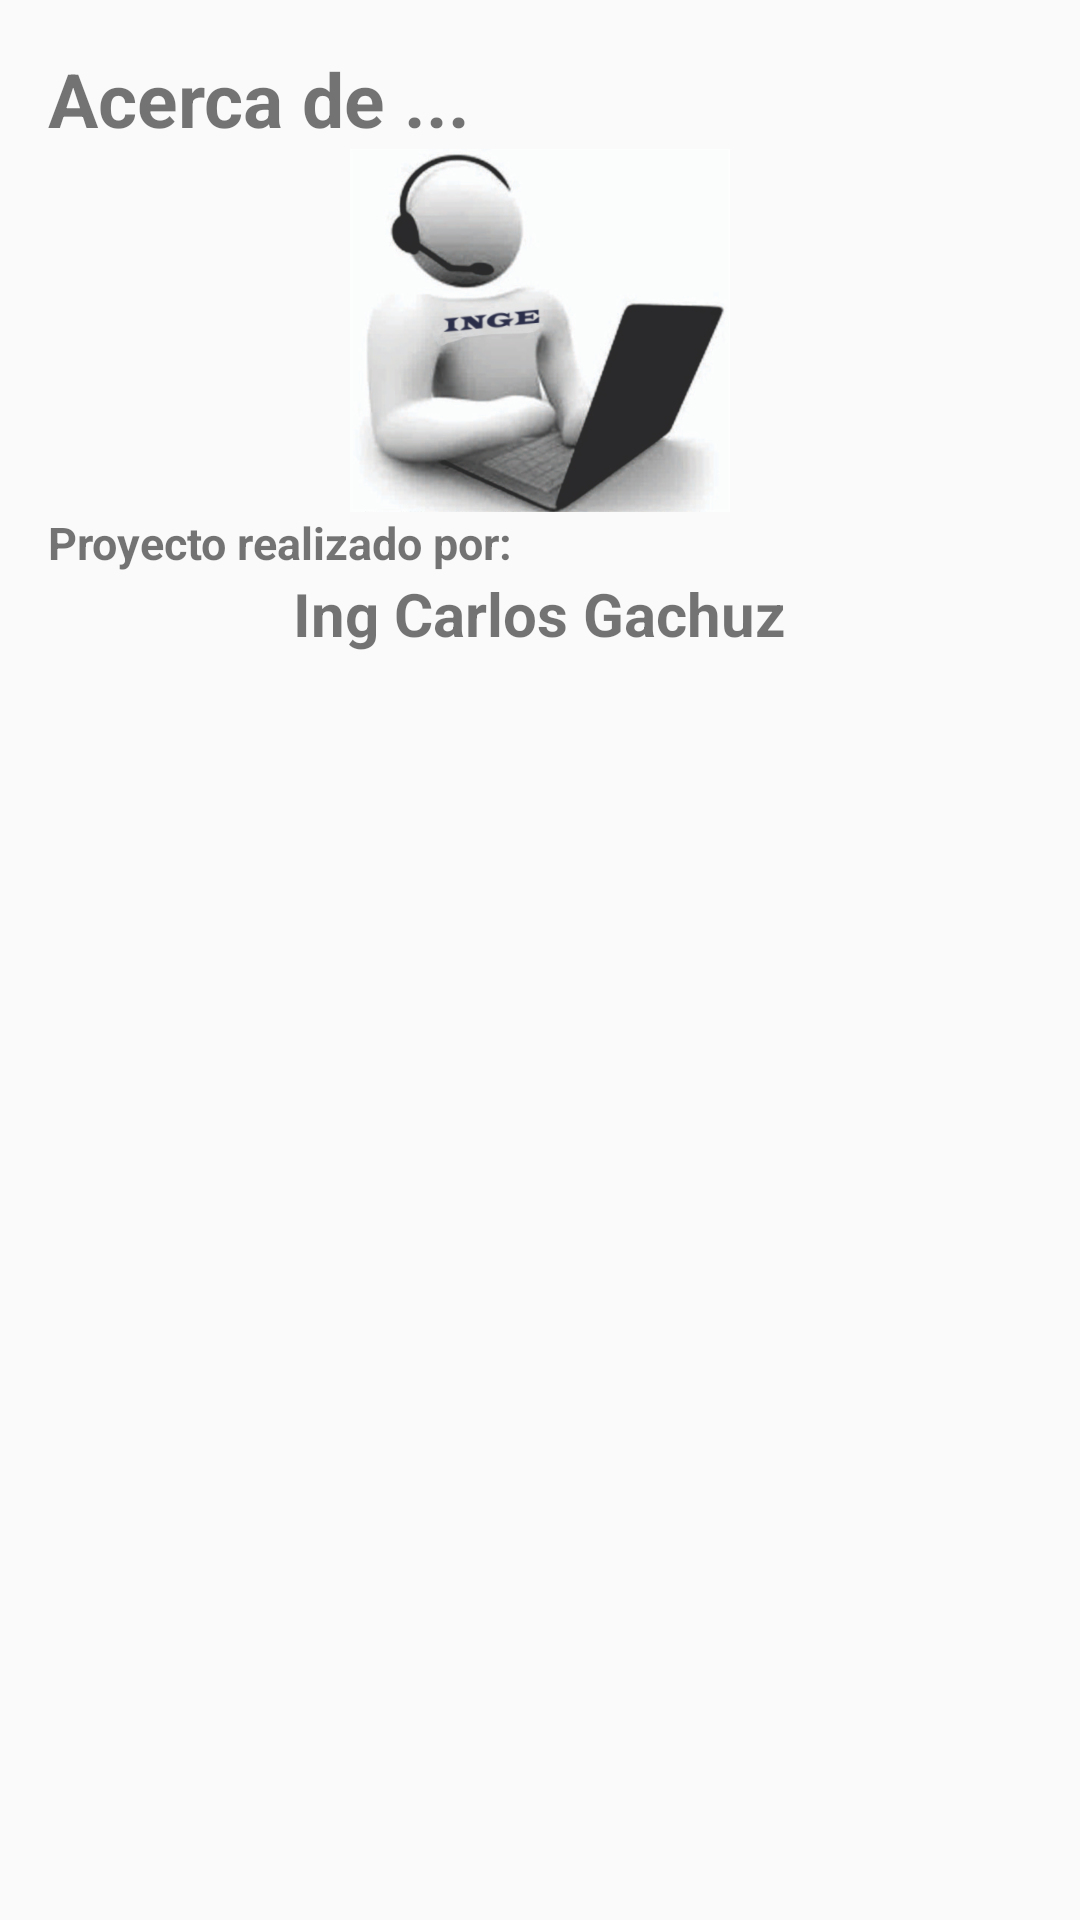

Layout XML and referenced resources for this Android screen:
<!-- AndroidManifest.xml: application theme AppTheme -->
<!-- res/layout/activity_activity_acercade.xml -->
<?xml version="1.0" encoding="utf-8"?>
<LinearLayout xmlns:android="http://schemas.android.com/apk/res/android"
    xmlns:tools="http://schemas.android.com/tools"
    android:layout_width="match_parent"
    android:layout_height="match_parent"
    android:paddingBottom="@dimen/activity_vertical_margin"
    android:paddingLeft="@dimen/activity_horizontal_margin"
    android:paddingRight="@dimen/activity_horizontal_margin"
    android:paddingTop="@dimen/activity_vertical_margin"
    tools:context=".activity.ActivityAcercade"
    android:orientation="vertical">

    <TextView
        android:id="@+id/tvAcerca"
        android:layout_width="match_parent"
        android:layout_height="wrap_content"
        android:text="@string/acerca"
        android:textStyle="bold"
        android:textSize="@dimen/card_titulo"
        />

    <ImageView
        android:id="@+id/imgLogo"
        android:layout_width="wrap_content"
        android:layout_height="wrap_content"
        android:src="@drawable/soporte"
        android:layout_gravity="center"
         />

    <TextView
        android:id="@+id/tvTituloTarjeta"
        android:layout_width="wrap_content"
        android:layout_height="wrap_content"
        android:text="@string/titulo"
        android:textStyle="bold"
        android:textSize="@dimen/nombre_contacto"
        />

    <TextView
        android:id="@+id/tvTarjeta"
        android:layout_width="wrap_content"
        android:layout_height="wrap_content"
        android:text="@string/nombre_titulo"
        android:textStyle="bold"
        android:layout_gravity="center"
        android:textSize="@dimen/nombre_cardview"
        />

</LinearLayout>
<!-- resources referenced by this layout -->
<resources>
  <dimen name="activity_horizontal_margin">16dp</dimen>
  <dimen name="activity_vertical_margin">16dp</dimen>
  <dimen name="card_titulo">25sp</dimen>
  <dimen name="nombre_cardview">20sp</dimen>
  <dimen name="nombre_contacto">15dp</dimen>
  <!-- drawable soporte: png bitmap (drawable-hdpi, 43233 bytes) -->
  <string name="acerca">Acerca de ...</string>
  <string name="nombre_titulo">Ing Carlos Gachuz</string>
  <string name="titulo">Proyecto realizado por:</string>
  <style name="AppTheme" parent="Theme.AppCompat.Light.DarkActionBar">
          
          <item name="colorPrimary">@color/colorPrimary</item>
          <item name="colorPrimaryDark">@color/colorPrimaryDark</item>
          <item name="colorAccent">@color/colorAccent</item>
  
          <item name="windowNoTitle">true</item>
      </style>
  <!-- not gathered from this repository: default colours our renderer supplied (Android Studio template values) -->
  <color name="colorPrimary">#FF6200EE</color>
  <color name="colorPrimaryDark">#FF3700B3</color>
  <color name="colorAccent">#FF03DAC5</color>
</resources>
